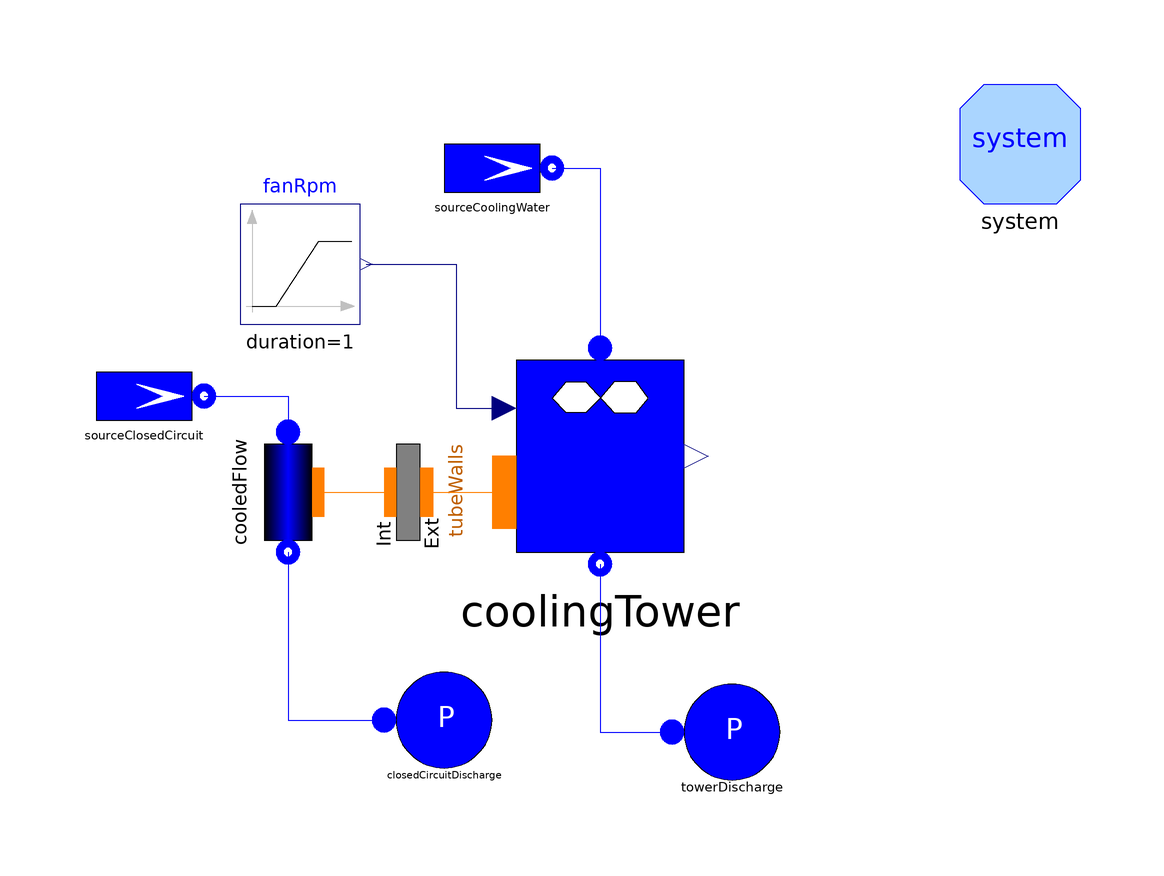

Above is the diagram view of the following Modelica model: its components placed by their Placement annotations and its connect equations drawn as lines.

model TestCoolingTowerClosed
      "Test of the a closed cooling tower model"
      import ThermoPower;
      extends Modelica.Icons.Example;
      package Water = Modelica.Media.Water.StandardWater;
      ThermoPower.FluidPh.CoolingTower coolingTower(
        nu_a=1,
        nu_l=0,
        Nt=1,
        staticModel=true,
        wlnom=30/3600*995,
        Wnom(displayUnit="kW") = 4100,
        rpm_nom=230,
        N=6,
        closedCircuit=true,
        rhoanom(displayUnit="kg/m3") = 1.2,
        gamma_wp_nom=200,
        S=400,
        k_wa_nom=0.024,
        qanom=7.3)
        annotation (Placement(transformation(extent={{-20,-2},{20,38}})));
      ThermoPower.FluidPh.SourceMassFlow sourceClosedCircuit(
        use_T=true,
        w0=30/3600*995,
        p0=400000,
        T=308.15)
        annotation (Placement(transformation(extent={{-86,18},{-66,38}})));
      ThermoPower.FluidPh.SinkPressure towerDischarge
        annotation (Placement(transformation(extent={{12,-38},{32,-18}})));
      Modelica.Blocks.Sources.Ramp fanRpm(
        duration=1,
        offset=230,
        height=-20)
        annotation (Placement(transformation(extent={{-60,40},{-40,60}})));
      inner ThermoPower.System system(initOpt=ThermoPower.Choices.Init.Options.steadyState,
        T_amb=303.15,
        T_wb=298.15)
        annotation (Placement(transformation(extent={{60,60},{80,80}})));
      ThermoPower.FluidPh.Flow1DFV cooledFlow(
        L=1,
        omega=100,
        wnom=8.33,
        H=10,
        N=6,
        redeclare model HeatTransfer =
            ThermoPower.Thermal.HeatTransferFV.FlowDependentThermalConductance
            (alpha=1, UAnom=80000),
        A=0.06)                     annotation (Placement(transformation(
            extent={{-10,-10},{10,10}},
            rotation=-90,
            origin={-52,12})));
      ThermoPower.FluidPh.SinkPressure closedCircuitDischarge(p0=300000)
        annotation (Placement(transformation(extent={{-36,-36},{-16,-16}})));
      ThermoPower.FluidPh.SourceMassFlow sourceCoolingWater(
        use_T=true,
        w0=0.4,
        T=301.15)
        annotation (Placement(transformation(extent={{-28,56},{-8,76}})));
      ThermoPower.Thermal.MetalWallFV tubeWalls(
        Nw=5,
        M=20,
        cm=500) annotation (Placement(transformation(
            extent={{-10,-10},{10,10}},
            rotation=90,
            origin={-32,12})));
    equation
      connect(coolingTower.waterOutlet, towerDischarge.flange) annotation (Line(
          points={{0,0},{0,-28},{12,-28}},
          color={0,0,255},
          smooth=Smooth.None));
      connect(fanRpm.y, coolingTower.fanRpm) annotation (Line(
          points={{-39,50},{-24,50},{-24,26},{-16,26}},
          color={0,0,127},
          smooth=Smooth.None));
      connect(sourceClosedCircuit.flange, cooledFlow.infl) annotation (Line(
            points={{-66,28},{-52,28},{-52,22}}, color={0,0,255}));
      connect(cooledFlow.outfl, closedCircuitDischarge.flange) annotation (Line(
            points={{-52,2},{-52,-26},{-36,-26}}, color={0,0,255}));
      connect(sourceCoolingWater.flange, coolingTower.waterInlet)
        annotation (Line(points={{-8,66},{0,66},{0,36}}, color={0,0,255}));
      connect(cooledFlow.wall, tubeWalls.int)
        annotation (Line(points={{-47,12},{-35,12}}, color={255,127,0}));
      connect(tubeWalls.ext, coolingTower.tubeWalls)
        annotation (Line(points={{-28.9,12},{-16,12}}, color={255,127,0}));
      annotation (
        experiment(
          StartTime=-50,
          StopTime=200,
          Tolerance=1e-006),
        experimentSetupOutput(equdistant=false),
        Documentation(info="<html>
<p>Test of the closed cooling tower model. A flow of 8.3 kg/s of water in the closed circuit
at 35 degC is cooled down to 30 degC using using air with wet bulb temperature at 25 degC.</p>
<p>At time = 0 the fan speed is reduced from 230 rpm to 210 rpm, causing a slight reduction of the cooling capacity of the tower.</p>
</html>"));
    end TestCoolingTowerClosed;